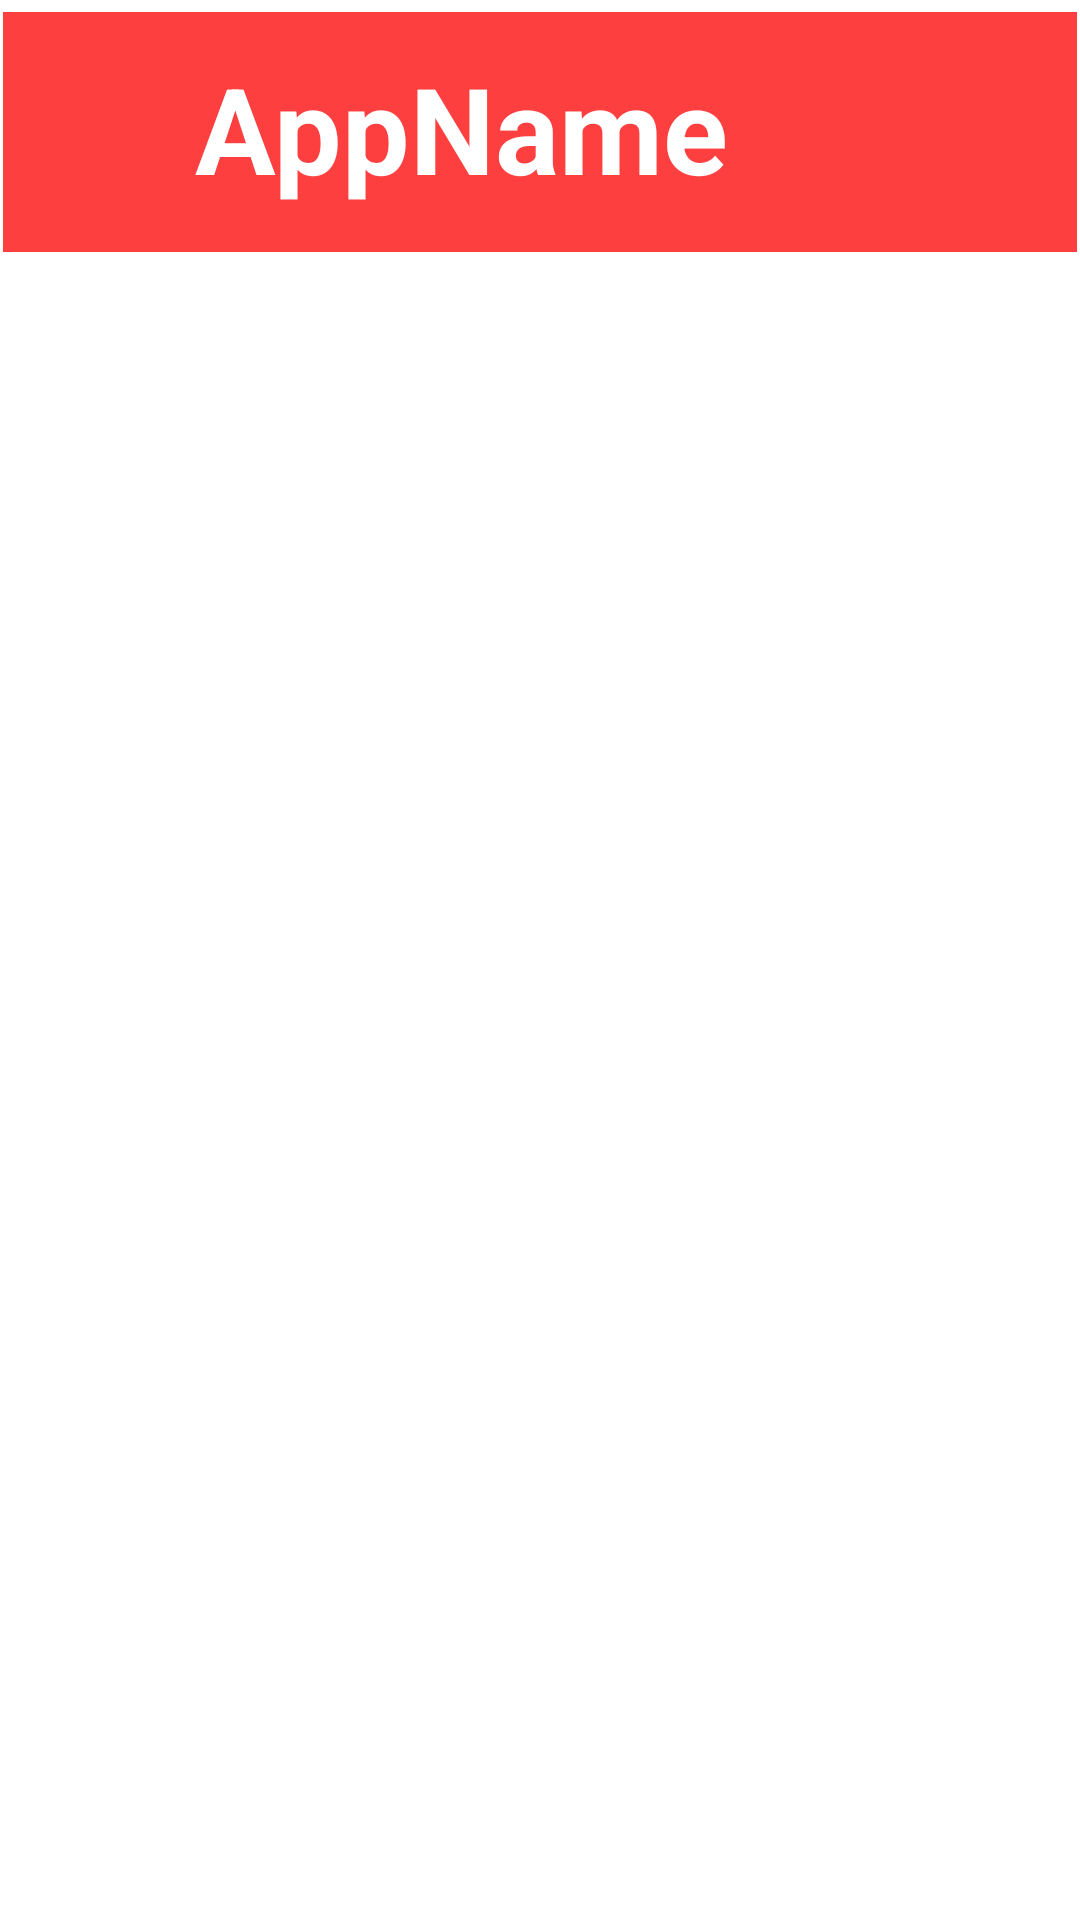

Layout XML and referenced resources for this Android screen:
<!-- AndroidManifest.xml: application theme Theme.BunkMate -->
<!-- res/layout/activity_main_content.xml -->
<?xml version="1.0" encoding="utf-8"?>
<androidx.constraintlayout.widget.ConstraintLayout xmlns:android="http://schemas.android.com/apk/res/android"
    xmlns:app="http://schemas.android.com/apk/res-auto"
    xmlns:tools="http://schemas.android.com/tools"
    android:layout_width="match_parent"
    android:layout_height="match_parent"
    android:orientation="vertical">


    <androidx.appcompat.widget.Toolbar
        android:id="@+id/toolbar3"
        android:layout_width="match_parent"
        android:layout_height="80dp"
        android:layout_marginStart="1dp"
        android:layout_marginTop="4dp"
        android:layout_marginEnd="1dp"
        android:background="@color/red"
        android:minHeight="?attr/actionBarSize"
        android:theme="?attr/actionBarTheme"
        app:layout_constraintEnd_toEndOf="parent"
        app:layout_constraintStart_toStartOf="parent"
        app:layout_constraintTop_toTopOf="parent" />

    <ImageButton
        android:id="@+id/imageButton"
        android:layout_width="0dp"
        android:layout_height="54dp"
        android:layout_marginStart="16dp"
        android:layout_marginTop="16dp"
        android:layout_marginEnd="47dp"
        android:background="@android:color/transparent"
        android:scaleX="1.5"
        android:scaleY="1.5"
        app:layout_constraintEnd_toStartOf="@+id/textView"
        app:layout_constraintStart_toStartOf="parent"
        app:layout_constraintTop_toTopOf="parent"
        app:srcCompat="@drawable/round_menu_24" />

    <FrameLayout
        android:id="@+id/frameLayout"
        android:layout_width="409dp"
        android:layout_height="0dp"
        android:layout_marginBottom="1dp"
        app:layout_constraintBottom_toBottomOf="parent"
        app:layout_constraintEnd_toEndOf="parent"
        app:layout_constraintStart_toStartOf="parent"
        app:layout_constraintTop_toBottomOf="@+id/textView"
        app:layout_constraintVertical_bias="0.5">

    </FrameLayout>

    <TextView
        android:id="@+id/textView"
        android:layout_width="wrap_content"
        android:layout_height="wrap_content"
        android:layout_marginTop="16dp"
        android:layout_marginEnd="117dp"
        android:layout_marginBottom="16dp"
        android:text="AppName"
        android:textColor="@color/white"
        android:textSize="40dp"
        android:textStyle="bold"
        app:layout_constraintBottom_toTopOf="@+id/frameLayout"
        app:layout_constraintEnd_toEndOf="parent"
        app:layout_constraintStart_toEndOf="@+id/imageButton"
        app:layout_constraintTop_toTopOf="parent" />
</androidx.constraintlayout.widget.ConstraintLayout>
<!-- resources referenced by this layout -->
<resources>
  <color name="red">#FD3F3F</color>
  <color name="white">#FFFFFFFF</color>
  <style name="Theme.BunkMate" parent="Base.Theme.BunkMate" />
  <style name="Base.Theme.BunkMate" parent="Theme.MaterialComponents.DayNight.NoActionBar">
          
          
      </style>
</resources>
